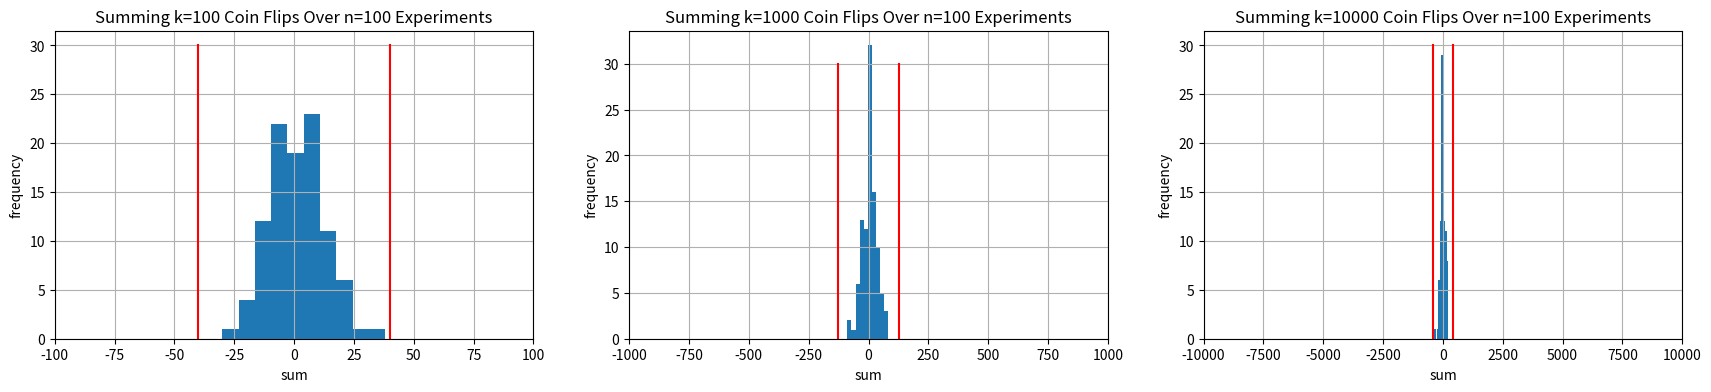

Reproduce this figure in Python.
import numpy as np
import matplotlib.pyplot as plt

# we can generate k=10000 random coin flips represented by either 1 or -1 and sum the results to observe how close the answer is to 0
# repeating this experiment n=100 times allows us to view the distribution of experiment results
n=100
def generate_flips(k, n):
    # np.random.rand(k,n) creates a kxn matrix of random values in [0,1) sampled from a uniform distribution
    X = 2 * (np.random.rand(k,n) > 0.5) - 1
    S = np.sum(X, axis=0) # collapses the rows -> S is 1xn
    return S

f, axs = plt.subplots(1,3)
f.set_size_inches(21,4)
ks = [100, 1000, 10000]
for i in range(0,3):
    ax=axs[i]
    k = ks[i]
    ax.hist(generate_flips(k=ks[i], n=n), bins=10)
    ax.set_xlim(-k, k)
    ax.grid()
    d = 4*np.sqrt(k)
    ax.plot([-d,-d], [0,30], 'r')
    ax.plot([d,d], [0,30], 'r')
    ax.set_xlabel('sum')
    ax.set_ylabel('frequency')
    ax.set_title(f'Summing k={k} Coin Flips Over n={n} Experiments')